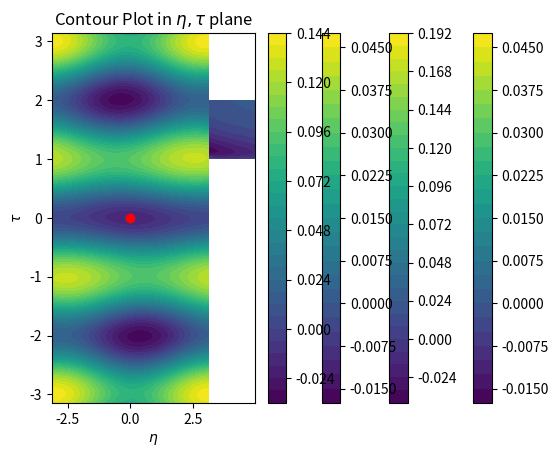

Write the Python code that produced this figure.
import pandas as pd
import numpy as np
import matplotlib.pyplot as plt
import copy


def V(s, t, eta, tau):
    return 1./(16.*s*t**3) * (1 + (4*(1+4*s+4*s**2))*np.exp(-2*s) + (100*(1+4*np.pi*t+4./3.*np.pi**2*t**2))*np.exp(-2*np.pi*t) - 4*(1+2*s)*np.exp(-s)*np.cos(eta) - 20*(1+2*np.pi*t)*np.exp(-np.pi*t)*np.cos(np.pi*tau) + 40*(1+2*s+2*np.pi*t)*np.exp(-s-np.pi*t)*np.cos(eta-tau))


########################################################################################################################
# (a) Make contour plots
########################################################################################################################
s = np.arange(2, 5, 0.01)
t = np.arange(1, 2, 0.01)
ss, tt = np.meshgrid(s, t)
v = np.array([V(ss[i], tt[i], 0, 0) for i in range(len(ss))])
contour_plot = plt.contourf(ss, tt, v, 30)
plt.colorbar(contour_plot)

plt.title('Contour Plot in $s,t$ plane')
plt.xlabel('s')
plt.ylabel('t')
plt.show()

eta = np.arange(-np.pi, np.pi, 0.01)
tau = np.arange(-np.pi, np.pi, 0.01)
eeta, ttau = np.meshgrid(eta, tau)
v = np.array([V(3., 1.1, eeta[i], ttau[i]) for i in range(len(eeta))])
contour_plot = plt.contourf(eeta, ttau, v, 30)
plt.colorbar(contour_plot)

plt.title(r'Contour Plot in $\eta,\tau$ plane')
plt.xlabel(r'$\eta$')
plt.ylabel(r'$\tau$')
plt.show()


########################################################################################################################
# (b) Implement tournament selection
########################################################################################################################
def fitness(individual):
    s, t, eta, tau = individual
    return -V(s, t, eta, tau)


def binary_tournament_select(e1, e2):
    return fitness(e1) > fitness(e2)


########################################################################################################################
# (c) Implement mutation routine
########################################################################################################################
def mutate(individual, mutation_rate=0.05):
    for i in range(len(individual)):
        if np.random.rand() <= mutation_rate:
            individual[i] += np.random.normal(0, 0.2)

    individual[0] = max(individual[0], 1)
    individual[1] = max(individual[1], 1)
    return individual


########################################################################################################################
# (d) Implement crossover routine
########################################################################################################################
def crossover(parent1, parent2):
    r1 = np.random.rand()
    r2 = np.random.rand()
    c1, c2 = np.zeros(4), np.zeros(4)
    for i in range(len(parent1)):
        c1[i] = r1 * parent1[i] + (1 - r1) * parent2[i]
        c2[i] = r2 * parent2[i] + (1 - r2) * parent1[i]

    return c1, c2


########################################################################################################################
# (e) Implement survival routine
########################################################################################################################
def survival_selection(parents, children):
    fitness_parents = np.array([fitness(e) for e in parents])
    fitness_children = np.array([fitness(e) for e in children])
    parents, children = np.asarray(parents), np.asarray(children)
    new_generation = np.append(parents[np.argsort(fitness_parents)[-70:]], children[np.argsort(fitness_children)[-30:]], 0)
    return new_generation


########################################################################################################################
# (f) Run the GA
########################################################################################################################
def get_top_five(generation):
    fitness_generation = np.array([fitness(e) for e in generation])
    generation = np.asarray(generation)
    top_five = np.array(generation[np.argsort(fitness_generation)[-5:]])
    return top_five, np.sort(fitness_generation)[-5:]


NUM_GENERATIONS = 300
NUM_INDIVIDUALS = 100
MUTATION_RATE = 0.05

generation = []
# randomly in initialized first generation
for i in range(NUM_INDIVIDUALS):
    generation.append(np.array([10*np.random.rand() + 1, 10*np.random.rand() + 1, np.pi*(np.random.rand() - 0.5), np.pi*(np.random.rand() - 0.5)]))

generations = [generation]
for g in range(NUM_GENERATIONS):
    children =[]
    for i in range(50):
        contestant1, contestant2 = generation[np.random.choice(len(generation))], generation[np.random.choice(len(generation))]
        winner1 = contestant1 if binary_tournament_select(contestant1, contestant2) else contestant2
        contestant3, contestant4 = generation[np.random.choice(len(generation))], generation[np.random.choice(len(generation))]
        winner2 = contestant3 if binary_tournament_select(contestant3, contestant4) else contestant4
        c1, c2 = crossover(winner1, winner2)
        c1, c2 = mutate(c1, MUTATION_RATE), mutate(c2, MUTATION_RATE)
        children.append(c1)
        children.append(c2)

    generation = copy.deepcopy(survival_selection(generation, children))
    generations.append(copy.deepcopy(generation))
    top_ind, top_fit = get_top_five(generation)
    print("Generation", g)
    for i in range(len(top_ind)):
        print("Individual", top_ind[i], "has fitness", top_fit[i])
    print("########################################################################################################################")

top_ind, top_fit = get_top_five(generation)
winner = top_ind[0]
print("########################################################################################################################")
print("Best solution:")
print("[s, t, eta, tau] = [{:3f}, {:3f}, {:3f}, {:3f}]".format(winner[0], winner[1], winner[2], winner[3]))
print("########################################################################################################################")

s = np.arange(2, 5, 0.01)
t = np.arange(1, 2, 0.01)
ss, tt = np.meshgrid(s, t)
v = np.array([V(ss[i], tt[i], winner[2], winner[3]) for i in range(len(ss))])
contour_plot = plt.contourf(ss, tt, v, 30)
plt.colorbar(contour_plot)
plt.scatter(winner[0], winner[1], c='r', marker='o')

plt.title('Contour Plot in $s,t$ plane')
plt.xlabel('s')
plt.ylabel('t')
plt.show()

eta = np.arange(-np.pi, np.pi, 0.01)
tau = np.arange(-np.pi, np.pi, 0.01)
eeta, ttau = np.meshgrid(eta, tau)
v = np.array([V(winner[0], winner[1], eeta[i], ttau[i]) for i in range(len(eeta))])
contour_plot = plt.contourf(eeta, ttau, v, 30)
plt.colorbar(contour_plot)
plt.scatter(winner[2], winner[3], c='r', marker='o')

plt.title(r'Contour Plot in $\eta,\tau$ plane')
plt.xlabel(r'$\eta$')
plt.ylabel(r'$\tau$')
plt.show()
